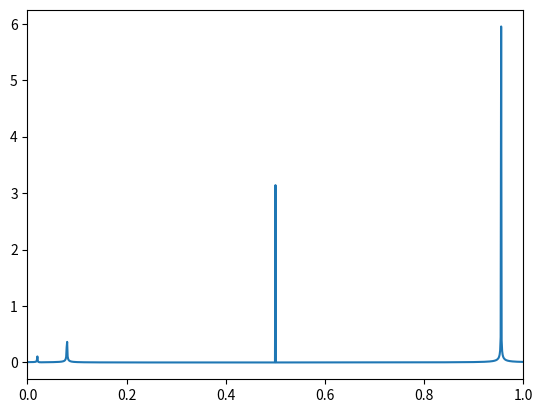

The script that saved this image:
import numpy as np
from matplotlib import pyplot as plt

samplingrate = 100
x = np.arange(0,1000,1/samplingrate)

y = np.zeros(len(x))
for i in [0.124,0.5,np.pi, 6]:
    y += i*np.sin(i*x)



fftfreq = np.fft.rfftfreq(len(y), 1/samplingrate)
fft = np.fft.rfft(y)/len(fftfreq)


plt.plot(fftfreq, np.abs(fft))
plt.axis([0,1,None,None])
plt.show()
plt.close()
